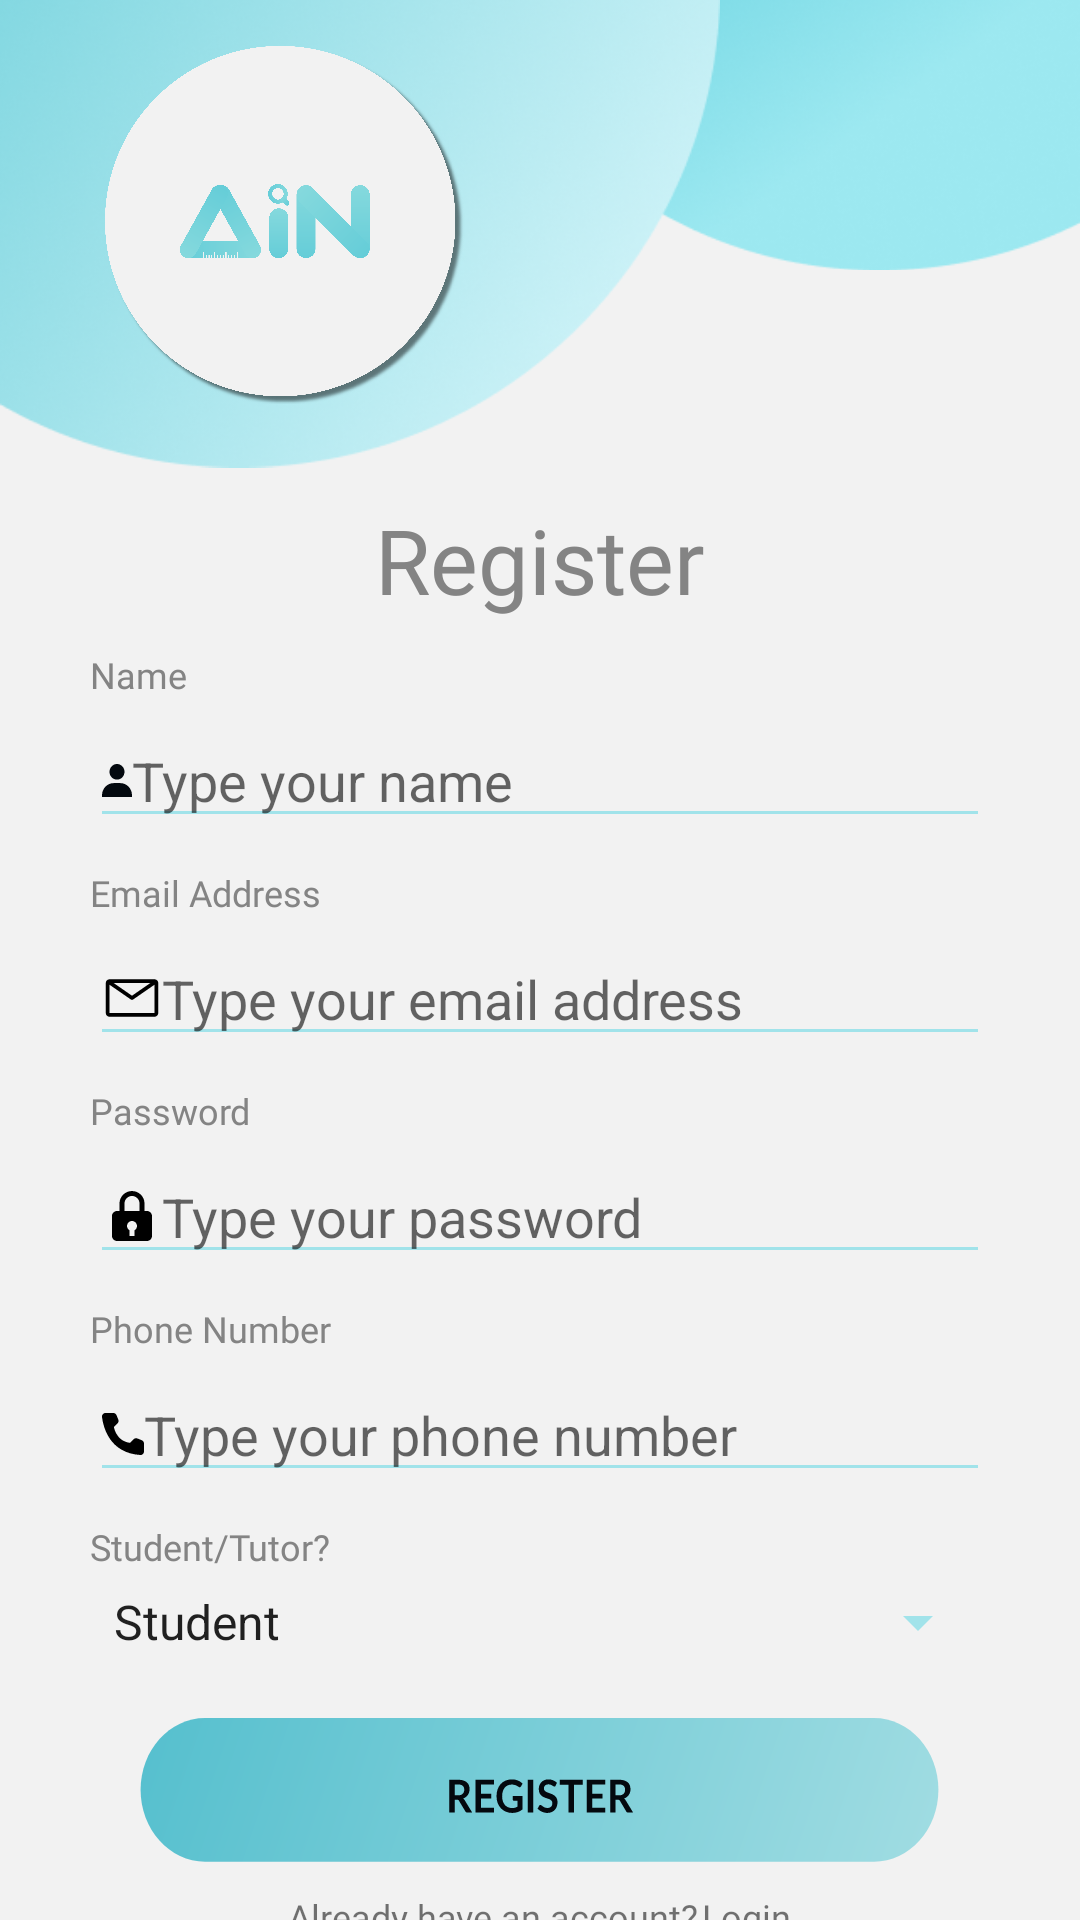

Here is an Android app screen rendered from its layout file. Give the layout XML and the strings, colors and styles it references.
<!-- AndroidManifest.xml: application theme Theme.Ajarin -->
<!-- res/layout/activity_register.xml -->
<?xml version="1.0" encoding="utf-8"?>
<RelativeLayout
    xmlns:android="http://schemas.android.com/apk/res/android"
    xmlns:app="http://schemas.android.com/apk/res-auto"
    xmlns:tools="http://schemas.android.com/tools"
    android:layout_width="match_parent"
    android:layout_height="match_parent"
    android:background="@color/whiteBG"
    tools:context=".Login">

    <ImageView
        android:id="@+id/ellipse1"
        android:layout_width="266dp"
        android:layout_height="266dp"
        android:layout_marginStart="145dp"
        android:layout_marginTop="-100dp"
        android:src="@drawable/ellipse1" />

    <ImageView
        android:id="@+id/ellipse2"
        android:layout_width="240dp"
        android:layout_height="266dp"
        android:layout_marginTop="-70dp"
        android:src="@drawable/ellipse2" />

    <ImageView
        android:id="@+id/logo"
        android:layout_width="120dp"
        android:layout_height="120dp"
        android:src="@drawable/logo"
        android:layout_marginTop="15dp"
        android:layout_marginStart="35dp"/>

    <TextView
        android:id="@+id/registertxt"
        android:layout_width="wrap_content"
        android:layout_height="wrap_content"
        android:layout_below="@id/ellipse1"
        android:layout_centerHorizontal="true"
        android:fontFamily="@font/lato_bold"
        android:text="@string/register"
        android:textSize="30sp"
        android:textColor="#848484"/>

    <TextView
        android:id="@+id/name"
        android:layout_width="wrap_content"
        android:layout_height="wrap_content"
        android:layout_below="@id/registertxt"
        android:layout_marginLeft="30dp"
        android:layout_marginTop="10dp"
        android:layout_marginRight="30dp"
        android:fontFamily="@font/lato"
        android:text="@string/name"
        android:textColor="#848484"
        android:textSize="12sp" />

    <EditText
        android:id="@+id/nameinput"
        android:layout_width="match_parent"
        android:layout_height="wrap_content"
        android:layout_below="@id/name"
        android:layout_marginLeft="30dp"
        android:layout_marginTop="5dp"
        android:layout_marginRight="30dp"
        android:drawableStart="@drawable/ic_person"
        android:hint="@string/type_your_name"
        android:inputType="text" />

    <TextView
        android:id="@+id/email"
        android:layout_width="wrap_content"
        android:layout_height="wrap_content"
        android:layout_below="@id/nameinput"
        android:layout_marginLeft="30dp"
        android:layout_marginTop="10dp"
        android:layout_marginRight="30dp"
        android:fontFamily="@font/lato"
        android:text="@string/email_address"
        android:textColor="#848484"
        android:textSize="12sp" />

    <EditText
        android:id="@+id/emailinput"
        android:layout_width="match_parent"
        android:layout_height="wrap_content"
        android:layout_below="@id/email"
        android:layout_marginLeft="30dp"
        android:layout_marginTop="5dp"
        android:layout_marginRight="30dp"
        android:drawableStart="@drawable/ic_email"
        android:hint="@string/type_your_email_address"
        android:inputType="textEmailAddress" />

    <TextView
        android:id="@+id/password"
        android:layout_width="wrap_content"
        android:layout_height="wrap_content"
        android:layout_below="@id/emailinput"
        android:layout_marginLeft="30dp"
        android:layout_marginTop="10dp"
        android:layout_marginRight="30dp"
        android:fontFamily="@font/lato"
        android:text="@string/password"
        android:textColor="#848484"
        android:textSize="12sp" />

    <EditText
        android:id="@+id/passinput"
        android:layout_width="match_parent"
        android:layout_height="wrap_content"
        android:layout_below="@id/password"
        android:layout_marginLeft="30dp"
        android:layout_marginTop="5dp"
        android:layout_marginRight="30dp"
        android:drawableStart="@drawable/ic_password"
        android:hint="@string/type_your_password"
        android:inputType="textPassword" />

    <TextView
        android:id="@+id/phonenumber"
        android:layout_width="wrap_content"
        android:layout_height="wrap_content"
        android:layout_below="@id/passinput"
        android:layout_marginLeft="30dp"
        android:layout_marginTop="10dp"
        android:layout_marginRight="30dp"
        android:fontFamily="@font/lato"
        android:text="@string/phone_number"
        android:textColor="#848484"
        android:textSize="12sp" />

    <EditText
        android:id="@+id/phoneinput"
        android:layout_width="match_parent"
        android:layout_height="wrap_content"
        android:layout_below="@id/phonenumber"
        android:layout_marginLeft="30dp"
        android:layout_marginTop="5dp"
        android:layout_marginRight="30dp"
        android:drawableStart="@drawable/ic_phone"
        android:hint="@string/type_your_phone_number"
        android:inputType="phone" />

    <TextView
        android:id="@+id/stuortu"
        android:layout_width="wrap_content"
        android:layout_height="wrap_content"
        android:layout_below="@id/phoneinput"
        android:layout_marginLeft="30dp"
        android:layout_marginTop="10dp"
        android:layout_marginRight="30dp"
        android:fontFamily="@font/lato"
        android:text="@string/student_tutor"
        android:textColor="#848484"
        android:textSize="12sp" />

    <Spinner
        android:id="@+id/stuortuin"
        android:layout_width="match_parent"
        android:layout_height="wrap_content"
        android:layout_below="@id/stuortu"
        android:layout_marginLeft="30dp"
        android:layout_marginTop="5dp"
        android:layout_marginRight="30dp"
        android:entries="@array/stutu" />

    <ImageButton
        android:id="@+id/registerbutton"
        android:layout_width="275dp"
        android:layout_height="58dp"
        android:layout_below="@id/stuortuin"
        android:layout_centerHorizontal="true"
        android:layout_marginTop="20dp"
        android:background="@drawable/ic_registerbutton" />

    <LinearLayout
        android:layout_width="match_parent"
        android:layout_height="wrap_content"
        android:layout_below="@id/registerbutton"
        android:gravity="center"
        android:orientation="horizontal">

        <TextView
            android:id="@+id/already"
            android:layout_width="wrap_content"
            android:layout_height="wrap_content"
            android:layout_marginEnd="1dp"
            android:fontFamily="@font/lato"
            android:text="@string/already_have_an_account"
            android:textSize="12sp"/>

        <TextView
            android:id="@+id/loginbtn"
            android:layout_width="wrap_content"
            android:layout_height="wrap_content"
            android:fontFamily="@font/lato_bold"
            android:text="@string/login"
            android:clickable="true"
            android:focusable="true"
            android:textSize="12sp"/>
    </LinearLayout>


</RelativeLayout>
<!-- resources referenced by this layout -->
<resources>
  <string-array name="stutu">
          <item>Student</item>
          <item>Tutor</item>
      </string-array>
  <color name="whiteBG">#F2F2F2</color>
  <!-- drawable ic_email (drawable) -->
  <?xml version="1.0" encoding="utf-8"?>
  <vector xmlns:android="http://schemas.android.com/apk/res/android"
      android:width="20dp"
      android:height="20dp"
      android:viewportWidth="14"
      android:viewportHeight="14">
      <path
          android:fillColor="#000"
          android:pathData="M12.25 2.63H1.75c-0.23 0-0.45 0.09-0.62 0.25C0.97 3.05 0.88 3.27 0.88 3.5v7c0 0.23 0.09 0.45 0.25 0.62c0.17 0.16 0.39 0.26 0.62 0.26h10.5c0.23 0 0.45-0.1 0.62-0.26c0.16-0.17 0.26-0.39 0.26-0.62v-7c0-0.23-0.1-0.45-0.26-0.62c-0.17-0.16-0.39-0.25-0.62-0.25zM11.29 3.5L7 6.47L2.71 3.5h8.58zm-9.54 7V3.9l5 3.46C6.82 7.4 6.91 7.44 7 7.44S7.18 7.4 7.25 7.36l5-3.46v6.6H1.75z"/>
  </vector>
  <!-- drawable ic_person (drawable) -->
  <?xml version="1.0" encoding="utf-8"?>
  <vector xmlns:android="http://schemas.android.com/apk/res/android"
      android:width="10dp"
      android:height="11dp"
      android:viewportWidth="10"
      android:viewportHeight="11">
      <path
          android:fillColor="#04090F"
          android:pathData="M2.5 2.6c0 1.44 1.12 2.61 2.5 2.61s2.5-1.17 2.5-2.6C7.5 1.17 6.38 0 5 0S2.5 1.17 2.5 2.6zM9.44 11H10v-0.58c0-2.23-1.74-4.05-3.89-4.05H3.9C1.74 6.37 0 8.19 0 10.42V11h9.44z"/>
  </vector>
  <!-- drawable ic_phone (drawable) -->
  <?xml version="1.0" encoding="utf-8"?>
  <vector xmlns:android="http://schemas.android.com/apk/res/android"
      android:width="14dp"
      android:height="14dp"
      android:viewportWidth="14"
      android:viewportHeight="14">
      <path
          android:fillColor="#000"
          android:pathData="M9.33 9.95l1.21-1.2c0.16-0.17 0.37-0.28 0.6-0.32c0.21-0.05 0.45-0.03 0.66 0.06l1.47 0.58c0.21 0.09 0.4 0.24 0.53 0.43c0.13 0.2 0.2 0.42 0.2 0.65v2.7c0 0.15-0.03 0.3-0.1 0.45c-0.06 0.14-0.15 0.27-0.27 0.38c-0.11 0.11-0.25 0.2-0.4 0.25c-0.14 0.05-0.3 0.08-0.46 0.07C2.47 13.36 0.4 4.64 0.01 1.3C-0.01 1.13 0 0.97 0.06 0.8C0.1 0.65 0.19 0.51 0.3 0.4C0.41 0.26 0.55 0.17 0.7 0.1C0.85 0.03 1 0 1.18 0h2.6C4 0 4.22 0.07 4.41 0.2c0.2 0.13 0.34 0.32 0.43 0.53L5.44 2.2c0.08 0.21 0.1 0.45 0.06 0.67c-0.04 0.22-0.15 0.43-0.32 0.6l-1.2 1.2s0.7 4.7 5.35 5.28z"/>
  </vector>
  <string name="already_have_an_account">Already have an account?</string>
  <string name="email_address">Email Address</string>
  <string name="login">Login</string>
  <string name="name">Name</string>
  <string name="password">Password</string>
  <string name="phone_number">Phone Number</string>
  <string name="register">Register</string>
  <string name="student_tutor">Student/Tutor?</string>
  <string name="type_your_email_address"> Type your email address</string>
  <string name="type_your_name">Type your name</string>
  <string name="type_your_password"> Type your password</string>
  <string name="type_your_phone_number">Type your phone number</string>
  <style name="Theme.Ajarin" parent="Theme.MaterialComponents.DayNight.NoActionBar">
          
          <item name="colorPrimary">@color/biru</item>
          <item name="colorPrimaryVariant">@color/biru2</item>
          <item name="colorOnPrimary">@color/white</item>
          
          <item name="colorSecondary">@color/teal_200</item>
          <item name="colorSecondaryVariant">@color/teal_700</item>
          <item name="colorOnSecondary">@color/black</item>
          
          <item name="android:statusBarColor" tools:targetApi="l">?attr/colorPrimaryVariant</item>
          
          <item name="colorControlNormal">@color/biru</item>
          <item name="colorControlActivated">@color/biru2</item>
      </style>
  <color name="biru">#A1E3EA</color>
  <color name="biru2">#65CDD8</color>
  <color name="white">#FFFFFFFF</color>
  <color name="teal_200">#FF03DAC5</color>
  <color name="teal_700">#FF018786</color>
  <color name="black">#FF000000</color>
</resources>
